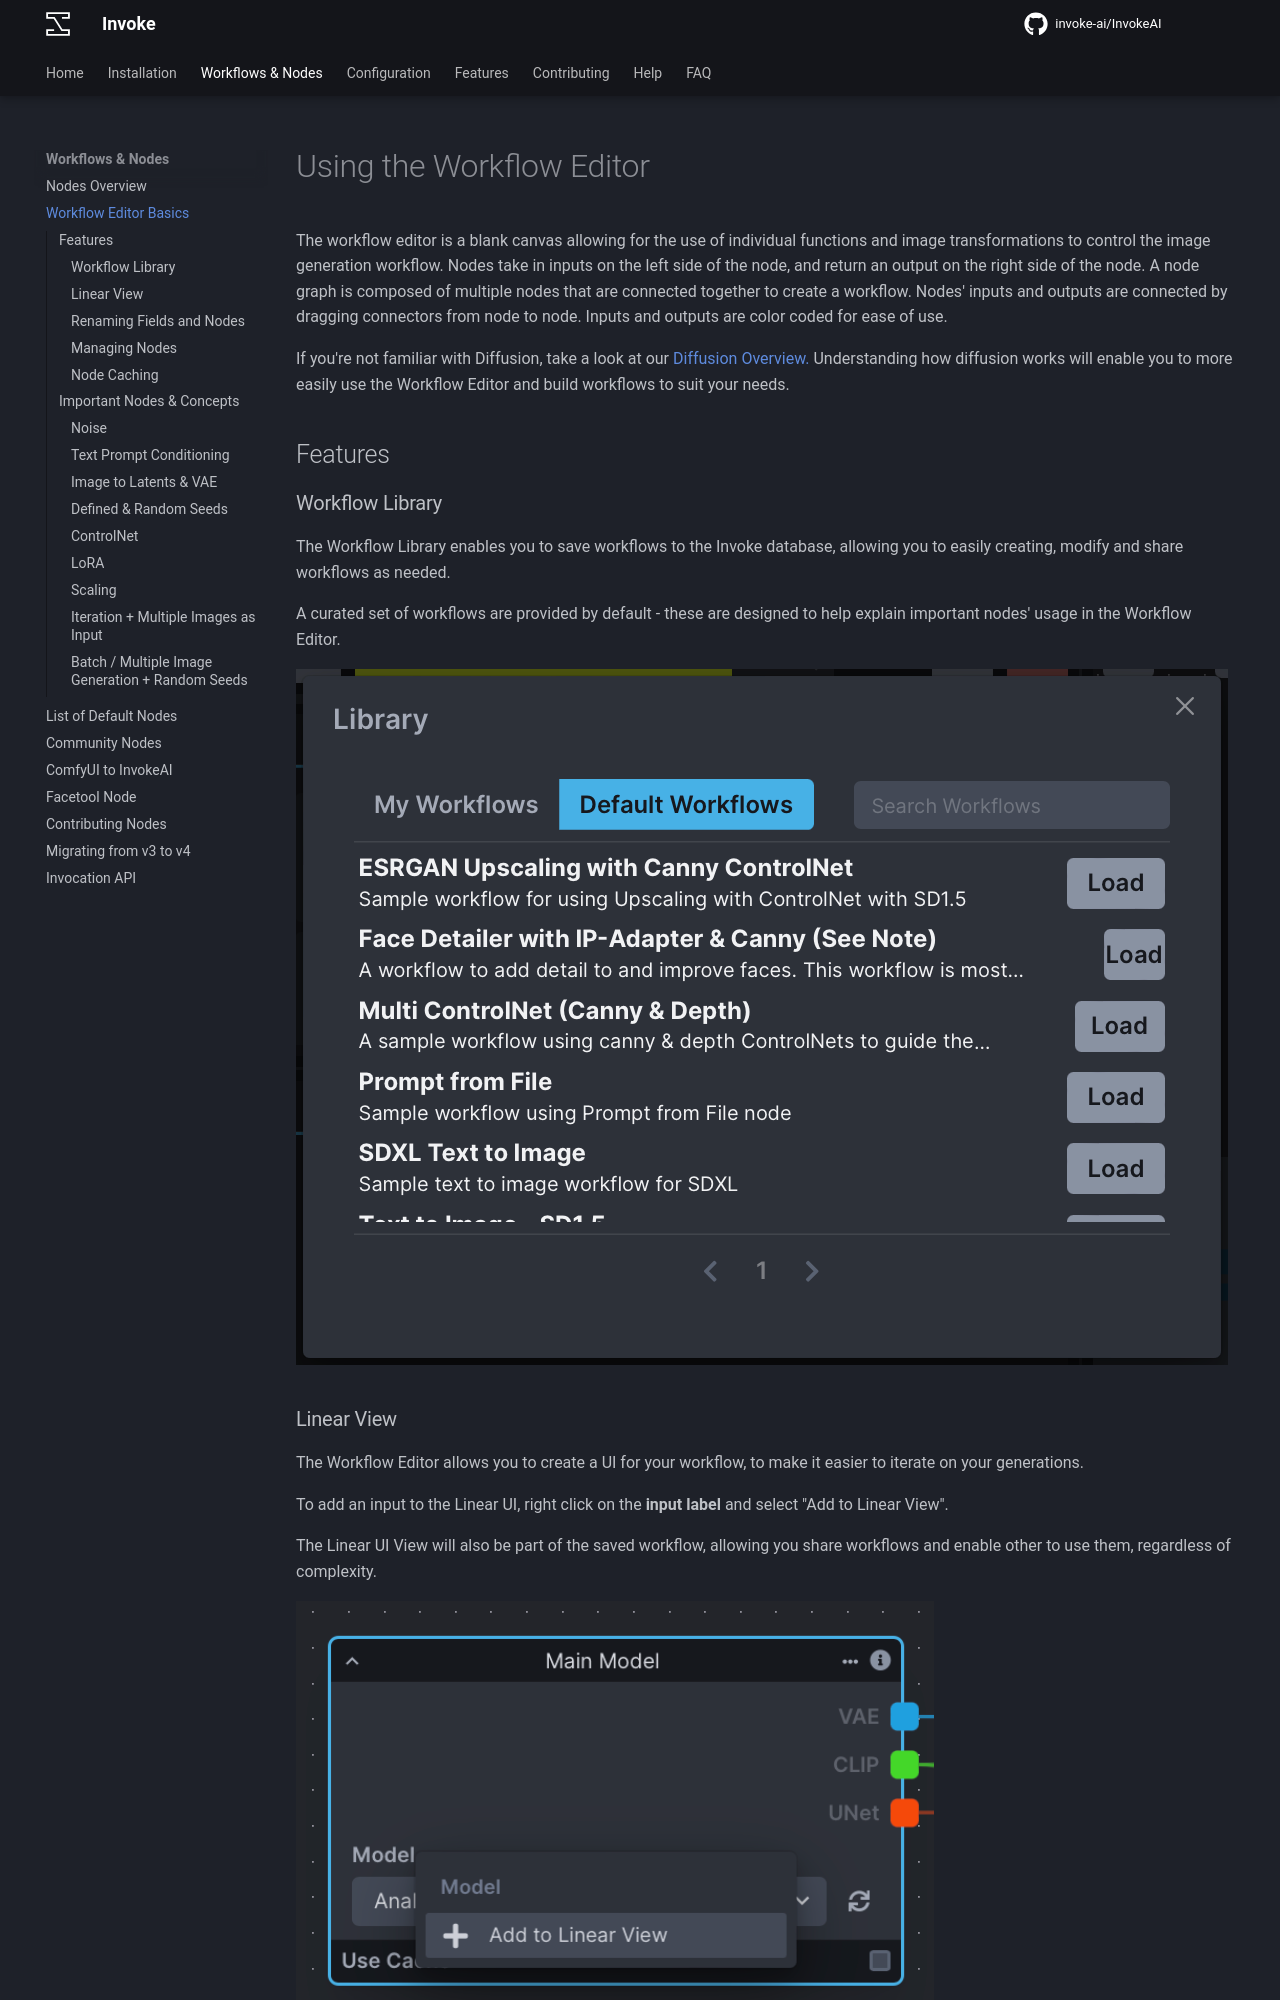

repository: i-huzaifa-arshad/InvokeAI-v5.2.0 · page: nodes/NODES/index.html · generator: mkdocs

# Using the Workflow Editor

The workflow editor is a blank canvas allowing for the use of individual functions and image transformations to control the image generation workflow. Nodes take in inputs on the left side of the node, and return an output on the right side of the node. A node graph is composed of multiple nodes that are connected together to create a workflow. Nodes' inputs and outputs are connected by dragging connectors from node to node. Inputs and outputs are color coded for ease of use.

If you're not familiar with Diffusion, take a look at our [Diffusion Overview.](../help/diffusion.md) Understanding how diffusion works will enable you to more easily use the Workflow Editor and build workflows to suit your needs.

## Features

### Workflow Library
The Workflow Library enables you to save workflows to the Invoke database, allowing you to easily creating, modify and share workflows as needed. 

A curated set of workflows are provided by default - these are designed to help explain important nodes' usage in the Workflow Editor.

![workflow_library](../assets/nodes/workflow_library.png)
